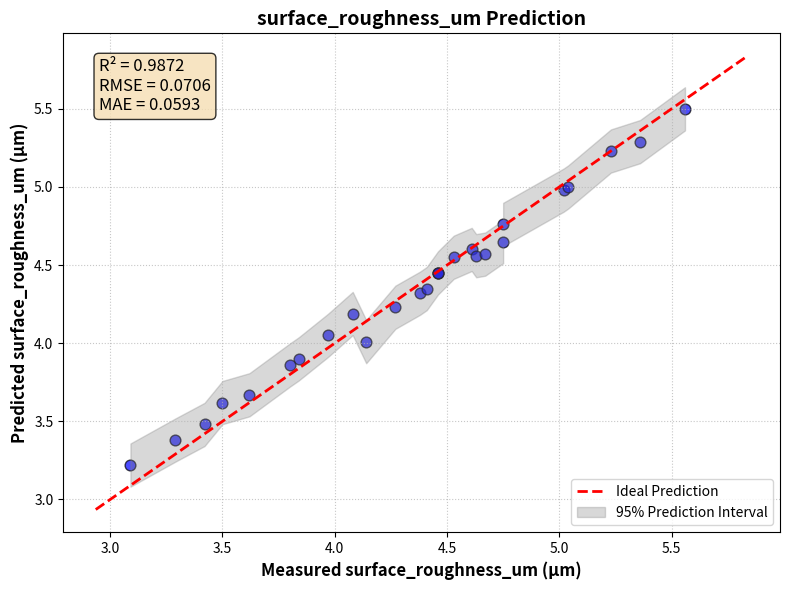
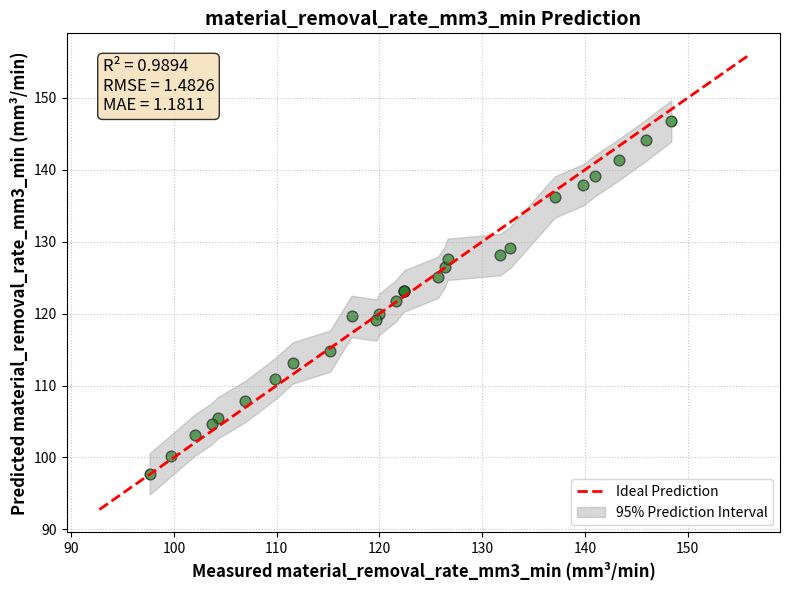
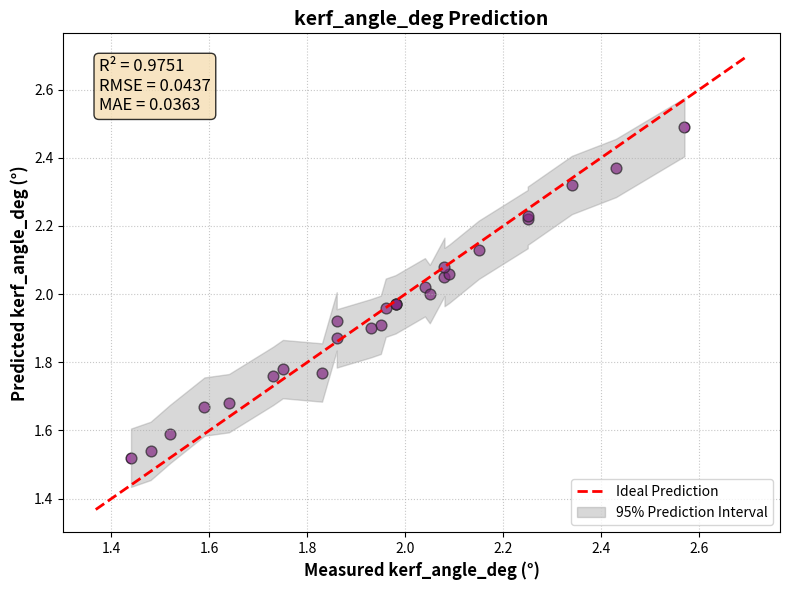

Recreate these plots in Python, in order.
import numpy as np
import pandas as pd
import matplotlib.pyplot as plt

# ------------------- AWJM Data -------------------
df = pd.DataFrame({
    'surface_roughness_um': [4.75, 3.09, 4.46, 5.02, 3.84, 5.04, 4.38, 4.61, 4.14, 3.5,
                             3.97, 4.63, 5.56, 3.62, 4.08, 4.75, 4.46, 4.41, 3.42, 4.27,
                             4.67, 5.36, 3.29, 4.46, 4.53, 5.23, 3.8],
    'material_removal_rate_mm3_min': [119.98, 126.36, 122.4, 111.57, 126.63, 97.63,
                                      121.6, 109.81, 137.08, 117.28, 143.3, 125.7,
                                      106.95, 148.41, 102.02, 115.2, 122.4, 119.69,
                                      145.92, 131.74, 132.71, 99.7, 140.98, 122.4,
                                      104.26, 103.66, 139.85],
    'kerf_angle_deg': [2.08, 1.44, 1.98, 2.25, 1.75, 2.25, 1.95, 2.09, 1.83, 1.59,
                       1.86, 2.04, 2.57, 1.64, 1.86, 2.15, 1.98, 1.96, 1.52, 1.93,
                       2.05, 2.43, 1.48, 1.98, 2.08, 2.34, 1.73]
})

# ------------------- Ensemble Predictions -------------------
y_pred = pd.DataFrame({
    'surface_roughness_um': [4.65, 3.22, 4.45, 4.98, 3.90, 5.00, 4.32, 4.60, 4.01, 3.62,
                 4.05, 4.56, 5.50, 3.67, 4.19, 4.76, 4.45, 4.35, 3.48, 4.23,
                 4.57, 5.29, 3.38, 4.45, 4.55, 5.23, 3.86],
    'material_removal_rate_mm3_min': [119.91, 126.48, 123.15, 113.14, 127.55, 97.70, 121.78, 110.90, 136.23, 119.61,
                 141.41, 125.05, 107.78, 146.81, 103.09, 114.79, 123.15, 119.10, 144.08, 128.20,
                 129.19, 100.24, 139.20, 123.15, 105.50, 104.67, 137.92],
    'kerf_angle_deg': [2.05, 1.52, 1.97, 2.22, 1.78, 2.23, 1.91, 2.06, 1.77, 1.67,
                 1.87, 2.02, 2.49, 1.68, 1.92, 2.13, 1.97, 1.96, 1.59, 1.90,
                 2.00, 2.37, 1.54, 1.97, 2.08, 2.32, 1.76]
})

# ------------------- Metrics -------------------
metrics = {
    'surface_roughness_um': {'RMSE': 0.0706, 'MAE': 0.0593, 'R2': 0.9872},
    'material_removal_rate_mm3_min': {'RMSE': 1.4826, 'MAE': 1.1811, 'R2': 0.9894},
    'kerf_angle_deg': {'RMSE': 0.0437, 'MAE': 0.0363, 'R2': 0.9751}
}


# ------------------- Function to Plot Predictions -------------------
def plot_prediction(y_true, y_hat, target_name, units, color):
    fig, ax = plt.subplots(figsize=(8, 6))
    ax.scatter(y_true, y_hat, alpha=0.7, color=color, edgecolors='k', s=60)

    # Perfect prediction line
    min_val, max_val = min(y_true) * 0.95, max(y_true) * 1.05
    ax.plot([min_val, max_val], [min_val, max_val], 'r--', lw=2, label='Ideal Prediction')

    # 95% Prediction Interval
    residuals = y_true - y_hat
    std = np.std(residuals)
    pi_upper = y_hat + 1.96 * std
    pi_lower = y_hat - 1.96 * std
    sort_idx = np.argsort(y_true)
    ax.fill_between(np.array(y_true)[sort_idx], pi_lower[sort_idx], pi_upper[sort_idx],
                    color='gray', alpha=0.3, label='95% Prediction Interval')

    # Labels & Title
    ax.set_xlabel(f'Measured {target_name} ({units})', fontsize=12, fontweight='bold')
    ax.set_ylabel(f'Predicted {target_name} ({units})', fontsize=12, fontweight='bold')
    ax.set_title(f'{target_name} Prediction', fontsize=14, fontweight='bold')
    ax.grid(True, linestyle=':', alpha=0.7)

    # Metrics text
    txt = metrics[target_name]
    textstr = f"R² = {txt['R2']:.4f}\nRMSE = {txt['RMSE']:.4f}\nMAE = {txt['MAE']:.4f}"
    ax.text(0.05, 0.95, textstr, transform=ax.transAxes, fontsize=12,
            verticalalignment='top', bbox=dict(boxstyle='round', facecolor='wheat', alpha=0.8))

    ax.legend(fontsize=10)
    plt.tight_layout()
    plt.show()


# ------------------- Plot All -------------------
plot_prediction(df['surface_roughness_um'], y_pred['surface_roughness_um'],
                'surface_roughness_um', 'μm', 'blue')
plot_prediction(df['material_removal_rate_mm3_min'], y_pred['material_removal_rate_mm3_min'],
                'material_removal_rate_mm3_min', 'mm³/min', 'green')
plot_prediction(df['kerf_angle_deg'], y_pred['kerf_angle_deg'],
                'kerf_angle_deg', '°', 'purple')
